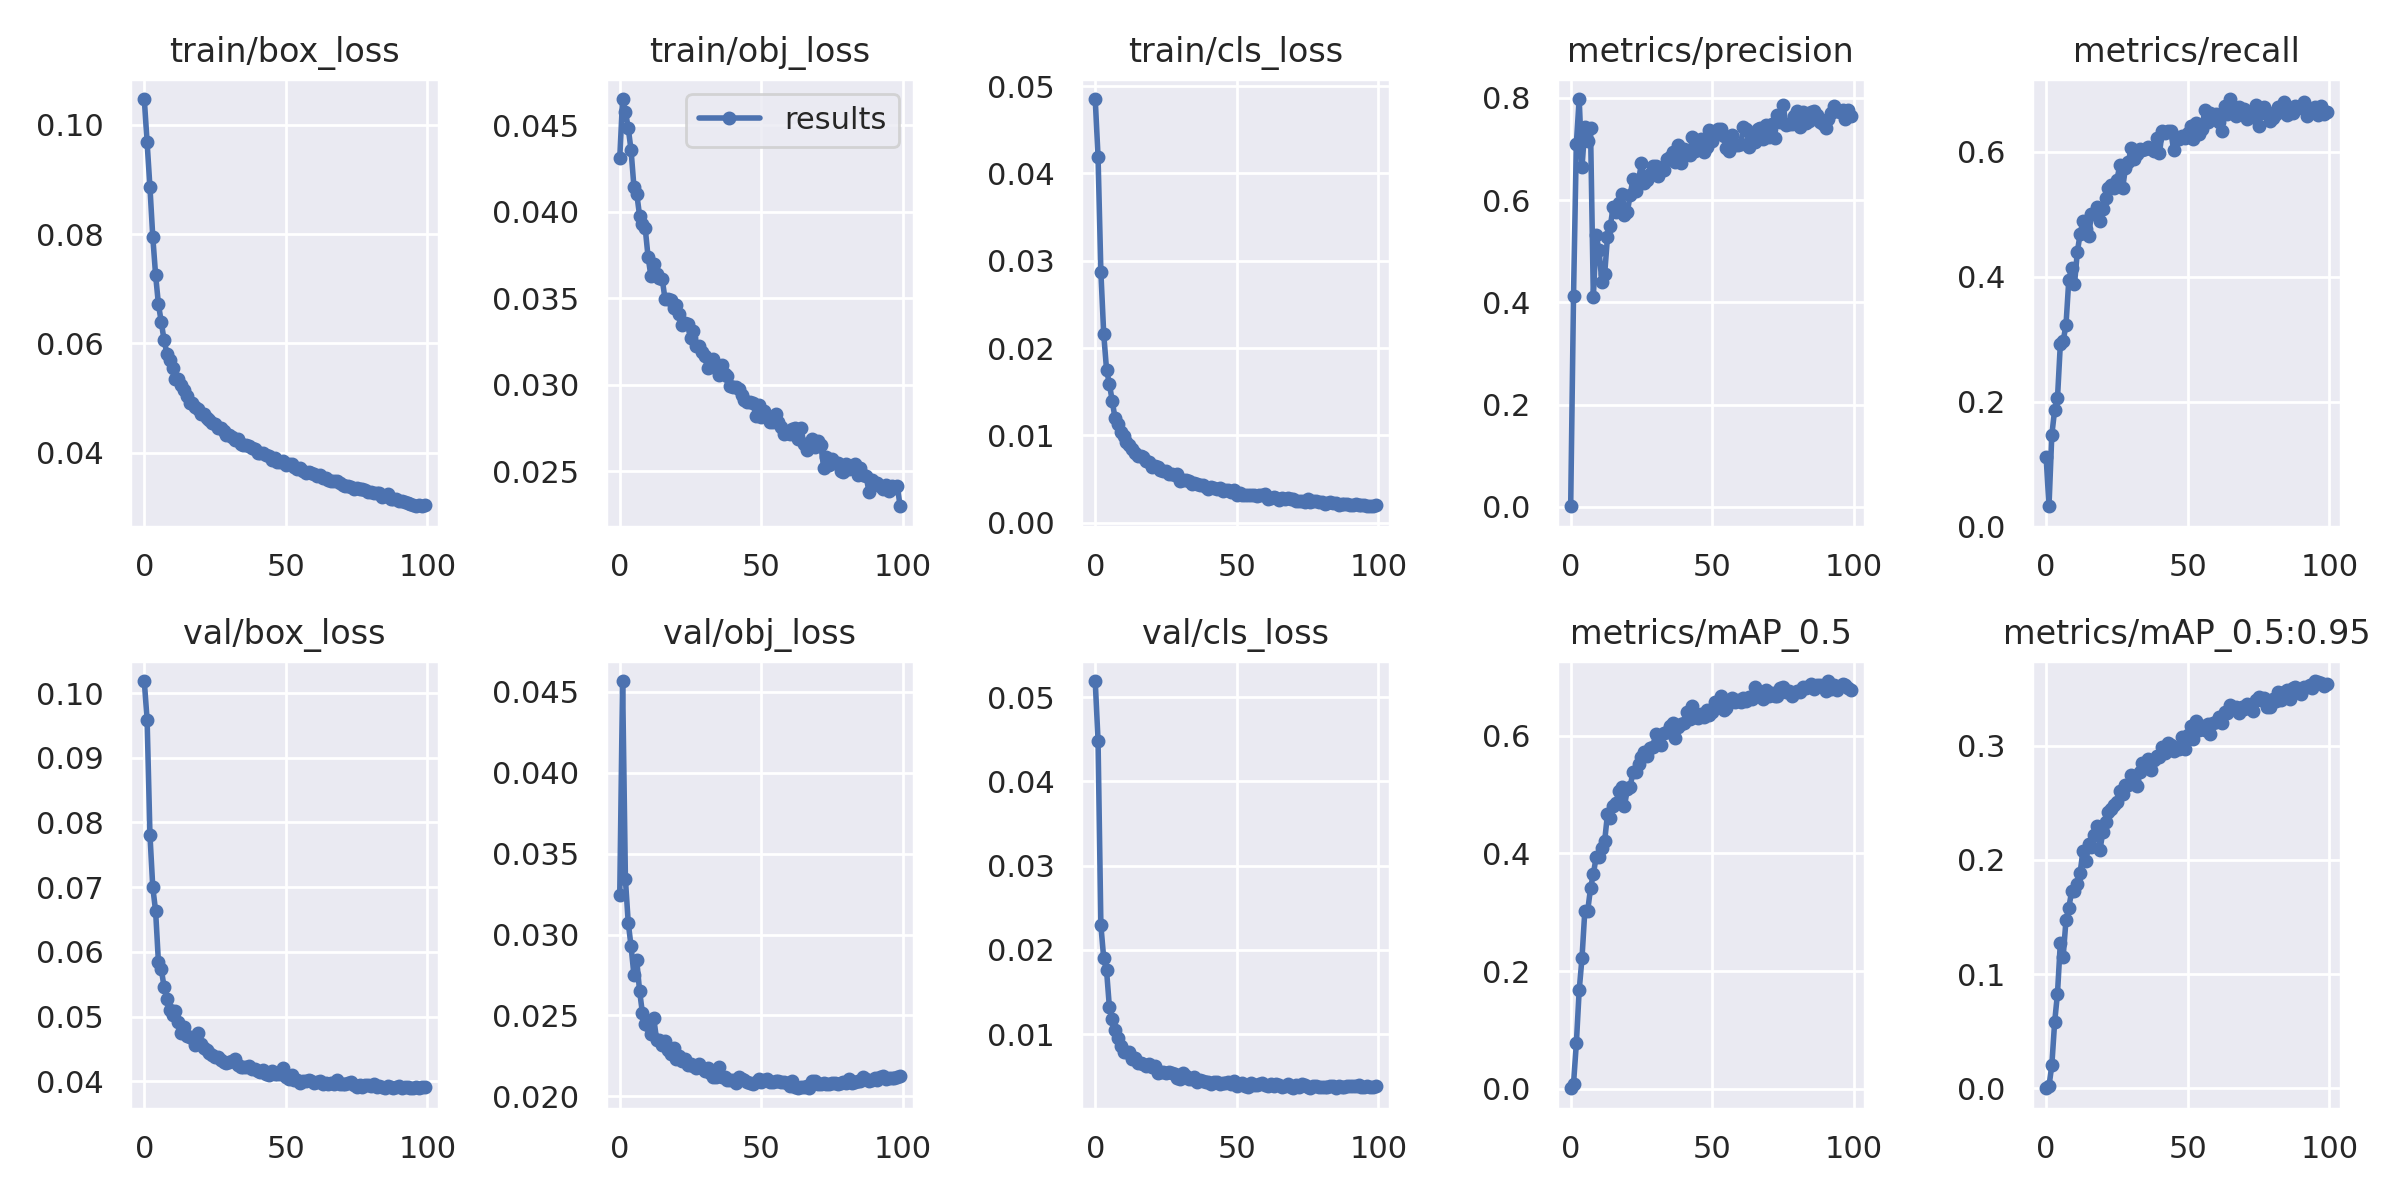

Source data for this figure (header and first rows):
epoch, train/box_loss, train/obj_loss, train/cls_loss, metrics/precision, metrics/recall, metrics/mAP_0.5, metrics/mAP_0.5:0.95, val/box_loss, val/obj_loss, val/cls_loss, x/lr0, x/lr1, x/lr2
0, 0.1047, 0.04309, 0.04852, 0.00109, 0.111, 0.0007633, 0.0001843, 0.1018, 0.03245, 0.05193, 0.07016, 0.003316, 0.003316
1, 0.09676, 0.04651, 0.04189, 0.4129, 0.03249, 0.008148, 0.002011, 0.09581, 0.04567, 0.04483, 0.04009, 0.006583, 0.006583
2, 0.08857, 0.04578, 0.0287, 0.7104, 0.1467, 0.077, 0.02026, 0.07808, 0.03341, 0.02291, 0.009962, 0.009785, 0.009785
3, 0.0795, 0.04483, 0.02162, 0.7979, 0.1868, 0.1671, 0.05803, 0.06999, 0.03073, 0.019, 0.009703, 0.009703, 0.009703
4, 0.07247, 0.04355, 0.01752, 0.6642, 0.2054, 0.2227, 0.08308, 0.0663, 0.02926, 0.01758, 0.009703, 0.009703, 0.009703
5, 0.06714, 0.04145, 0.01589, 0.743, 0.2916, 0.303, 0.1271, 0.05838, 0.02751, 0.01322, 0.009604, 0.009604, 0.009604
6, 0.06388, 0.04104, 0.01396, 0.7154, 0.2971, 0.3023, 0.1151, 0.05735, 0.0284, 0.01182, 0.009505, 0.009505, 0.009505
7, 0.06053, 0.03978, 0.01195, 0.7419, 0.3226, 0.3406, 0.1471, 0.05454, 0.02652, 0.01052, 0.009406, 0.009406, 0.009406
8, 0.05812, 0.03926, 0.01136, 0.4102, 0.3952, 0.3652, 0.158, 0.05273, 0.02516, 0.009585, 0.009307, 0.009307, 0.009307
9, 0.05697, 0.03903, 0.01038, 0.531, 0.4139, 0.3938, 0.1725, 0.05106, 0.0245, 0.008627, 0.009208, 0.009208, 0.009208
10, 0.05547, 0.03738, 0.009952, 0.502, 0.3879, 0.3937, 0.173, 0.0502, 0.0244, 0.007817, 0.009109, 0.009109, 0.009109
11, 0.05342, 0.03628, 0.009196, 0.4408, 0.4394, 0.4097, 0.1785, 0.05093, 0.02387, 0.007908, 0.00901, 0.00901, 0.00901
12, 0.05339, 0.03696, 0.008894, 0.4557, 0.4689, 0.4212, 0.1889, 0.04916, 0.02484, 0.007877, 0.008911, 0.008911, 0.008911
13, 0.05241, 0.03642, 0.008398, 0.5283, 0.4892, 0.4674, 0.2081, 0.0475, 0.02351, 0.007029, 0.008812, 0.008812, 0.008812
14, 0.05145, 0.03617, 0.007958, 0.5494, 0.4769, 0.4606, 0.199, 0.04846, 0.02347, 0.007175, 0.008713, 0.008713, 0.008713
15, 0.05041, 0.0361, 0.007582, 0.5869, 0.466, 0.48, 0.214, 0.047, 0.0232, 0.006565, 0.008614, 0.008614, 0.008614
16, 0.04915, 0.03493, 0.007584, 0.5769, 0.5002, 0.4851, 0.2116, 0.04692, 0.02341, 0.006533, 0.008515, 0.008515, 0.008515
17, 0.04912, 0.03495, 0.007485, 0.5948, 0.5005, 0.5059, 0.2222, 0.04668, 0.02285, 0.006479, 0.008416, 0.008416, 0.008416
18, 0.0484, 0.0349, 0.007032, 0.6118, 0.5123, 0.5125, 0.2298, 0.04557, 0.02259, 0.006211, 0.008317, 0.008317, 0.008317
19, 0.04796, 0.0344, 0.006917, 0.5703, 0.4886, 0.4811, 0.2083, 0.0475, 0.02297, 0.006481, 0.008218, 0.008218, 0.008218
20, 0.04697, 0.0346, 0.006422, 0.5762, 0.5091, 0.5091, 0.2246, 0.04579, 0.02233, 0.006146, 0.008119, 0.008119, 0.008119
21, 0.04713, 0.0341, 0.006504, 0.6109, 0.526, 0.5135, 0.2335, 0.04519, 0.02251, 0.006218, 0.00802, 0.00802, 0.00802
22, 0.04628, 0.03342, 0.006394, 0.6409, 0.5421, 0.5391, 0.2419, 0.04477, 0.02221, 0.005409, 0.007921, 0.007921, 0.007921
23, 0.046, 0.03354, 0.006053, 0.6174, 0.5476, 0.5392, 0.2441, 0.04433, 0.02232, 0.005542, 0.007822, 0.007822, 0.007822
24, 0.0454, 0.03351, 0.005891, 0.6395, 0.5429, 0.5515, 0.2478, 0.04411, 0.02194, 0.005497, 0.007723, 0.007723, 0.007723
25, 0.04515, 0.0327, 0.005954, 0.6731, 0.5551, 0.5634, 0.251, 0.04375, 0.02201, 0.005403, 0.007624, 0.007624, 0.007624
26, 0.04448, 0.0331, 0.00558, 0.6343, 0.5789, 0.5723, 0.26, 0.04373, 0.0219, 0.005491, 0.007525, 0.007525, 0.007525
27, 0.04451, 0.03225, 0.005561, 0.6386, 0.5415, 0.5654, 0.2573, 0.04331, 0.02174, 0.005317, 0.007426, 0.007426, 0.007426
28, 0.04386, 0.03222, 0.005478, 0.6511, 0.5744, 0.5788, 0.2651, 0.04302, 0.02199, 0.005211, 0.007327, 0.007327, 0.007327
29, 0.04323, 0.03188, 0.005525, 0.6664, 0.5838, 0.5814, 0.2656, 0.04288, 0.02172, 0.004777, 0.007228, 0.007228, 0.007228
30, 0.04323, 0.03165, 0.004751, 0.666, 0.6056, 0.603, 0.2745, 0.04292, 0.02159, 0.004703, 0.007129, 0.007129, 0.007129
31, 0.04286, 0.03099, 0.004854, 0.6472, 0.5891, 0.5893, 0.2696, 0.04317, 0.02173, 0.005409, 0.00703, 0.00703, 0.00703
32, 0.04228, 0.03137, 0.004874, 0.6617, 0.5965, 0.585, 0.2645, 0.0435, 0.02147, 0.004998, 0.006931, 0.006931, 0.006931
33, 0.04251, 0.03147, 0.004784, 0.6586, 0.6042, 0.6043, 0.2768, 0.04245, 0.02118, 0.004704, 0.006832, 0.006832, 0.006832
34, 0.04158, 0.03095, 0.004431, 0.6798, 0.6036, 0.6062, 0.2846, 0.04226, 0.02118, 0.004641, 0.006733, 0.006733, 0.006733
35, 0.04144, 0.03058, 0.004535, 0.6838, 0.6042, 0.6174, 0.2841, 0.04225, 0.0218, 0.004927, 0.006634, 0.006634, 0.006634
36, 0.04141, 0.03115, 0.004396, 0.6936, 0.6081, 0.6222, 0.2882, 0.04223, 0.0212, 0.004321, 0.006535, 0.006535, 0.006535
37, 0.04111, 0.03059, 0.004375, 0.675, 0.6052, 0.5968, 0.2787, 0.04238, 0.02122, 0.004602, 0.006436, 0.006436, 0.006436
38, 0.04075, 0.0305, 0.004265, 0.7075, 0.6015, 0.6153, 0.2877, 0.04194, 0.02102, 0.004472, 0.006337, 0.006337, 0.006337
39, 0.04058, 0.02989, 0.004103, 0.6725, 0.6217, 0.6205, 0.2909, 0.04196, 0.02103, 0.004281, 0.006238, 0.006238, 0.006238
40, 0.03992, 0.02989, 0.003879, 0.7005, 0.5978, 0.6219, 0.2904, 0.04162, 0.02098, 0.004351, 0.006139, 0.006139, 0.006139
41, 0.03988, 0.02985, 0.004145, 0.6966, 0.633, 0.6411, 0.2984, 0.04144, 0.02081, 0.004123, 0.00604, 0.00604, 0.00604
42, 0.04, 0.02975, 0.004029, 0.6892, 0.6307, 0.6284, 0.2938, 0.04172, 0.02118, 0.004289, 0.005941, 0.005941, 0.005941
43, 0.03947, 0.0294, 0.003808, 0.7232, 0.6342, 0.6509, 0.3025, 0.04112, 0.02109, 0.004357, 0.005842, 0.005842, 0.005842
44, 0.0393, 0.02913, 0.00394, 0.6964, 0.6337, 0.6327, 0.3009, 0.04091, 0.02103, 0.004057, 0.005743, 0.005743, 0.005743
45, 0.03871, 0.02899, 0.003641, 0.7139, 0.6034, 0.6298, 0.2957, 0.04163, 0.02091, 0.004241, 0.005644, 0.005644, 0.005644
46, 0.03891, 0.029, 0.00376, 0.7194, 0.6247, 0.6371, 0.2983, 0.04114, 0.02082, 0.00415, 0.005545, 0.005545, 0.005545
47, 0.03817, 0.02896, 0.003697, 0.6939, 0.6205, 0.6329, 0.2969, 0.04111, 0.0208, 0.004346, 0.005446, 0.005446, 0.005446
48, 0.03822, 0.02821, 0.003518, 0.704, 0.6257, 0.6448, 0.3076, 0.04118, 0.02091, 0.004038, 0.005347, 0.005347, 0.005347
49, 0.03837, 0.02883, 0.00369, 0.7369, 0.623, 0.6352, 0.2968, 0.04209, 0.02106, 0.004442, 0.005248, 0.005248, 0.005248
50, 0.03763, 0.0281, 0.003186, 0.7151, 0.6308, 0.6406, 0.309, 0.04075, 0.02089, 0.003827, 0.005149, 0.005149, 0.005149
51, 0.03781, 0.02846, 0.003392, 0.7268, 0.6419, 0.6573, 0.317, 0.04036, 0.02098, 0.004037, 0.00505, 0.00505, 0.00505
52, 0.03782, 0.02816, 0.0032, 0.7388, 0.6205, 0.6503, 0.3054, 0.04091, 0.02107, 0.004136, 0.004951, 0.004951, 0.004951
53, 0.03734, 0.02785, 0.003185, 0.74, 0.6469, 0.6679, 0.322, 0.04023, 0.02088, 0.003862, 0.004852, 0.004852, 0.004852
54, 0.03704, 0.02781, 0.003204, 0.7264, 0.6292, 0.6441, 0.3137, 0.04022, 0.0209, 0.00374, 0.004753, 0.004753, 0.004753
55, 0.03712, 0.0283, 0.00321, 0.7024, 0.6361, 0.6472, 0.3172, 0.03977, 0.02097, 0.00415, 0.004654, 0.004654, 0.004654
56, 0.03666, 0.02782, 0.003189, 0.6964, 0.6667, 0.6583, 0.3138, 0.04002, 0.02094, 0.00398, 0.004555, 0.004555, 0.004555
57, 0.03623, 0.02754, 0.003025, 0.7266, 0.6484, 0.6651, 0.3192, 0.04004, 0.0209, 0.00394, 0.004456, 0.004456, 0.004456
58, 0.03646, 0.02717, 0.003118, 0.7076, 0.6628, 0.6575, 0.3102, 0.04023, 0.02088, 0.004101, 0.004357, 0.004357, 0.004357
59, 0.03618, 0.02719, 0.003194, 0.7072, 0.6542, 0.6603, 0.32, 0.04011, 0.02084, 0.004244, 0.004258, 0.004258, 0.004258
... 40 more rows
